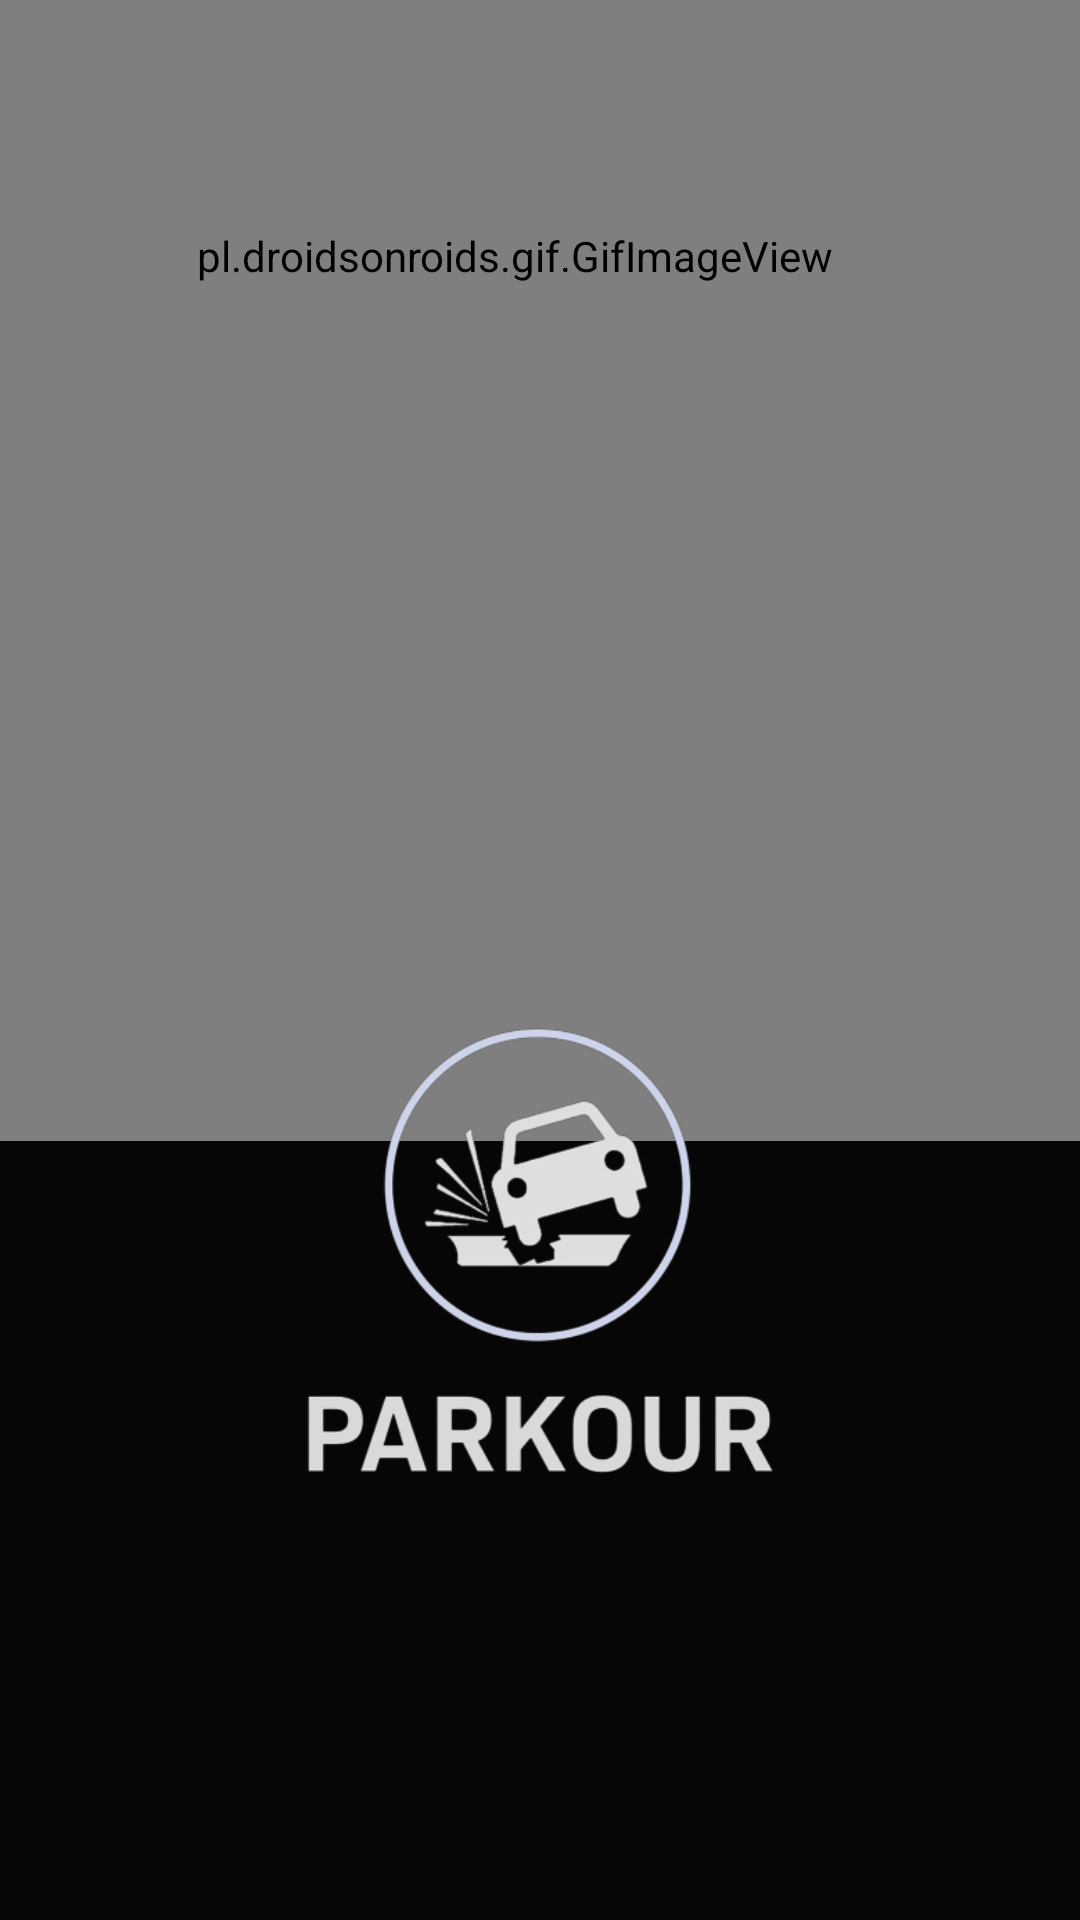

The Android layout XML behind this screen, and the referenced resources:
<!-- AndroidManifest.xml: application theme Theme.SplashScreen -->
<!-- res/layout/activity_loading.xml -->
<?xml version="1.0" encoding="utf-8"?>
<androidx.constraintlayout.widget.ConstraintLayout xmlns:android="http://schemas.android.com/apk/res/android"
    xmlns:app="http://schemas.android.com/apk/res-auto"
    xmlns:tools="http://schemas.android.com/tools"
    android:layout_width="match_parent"
    android:layout_height="match_parent"
    android:background="@color/testblack"
    tools:context=".LoadingActivity">

    <pl.droidsonroids.gif.GifImageView
        android:id="@+id/gifImageView"
        android:layout_width="414dp"
        android:layout_height="590dp"
        android:layout_marginBottom="260dp"
        android:src="@drawable/loading"
        app:layout_constraintBottom_toBottomOf="parent"
        app:layout_constraintEnd_toEndOf="parent"
        app:layout_constraintHorizontal_bias="0.666"
        app:layout_constraintStart_toStartOf="parent" />

    <ImageView
        android:id="@+id/imageView"
        android:layout_width="231dp"
        android:layout_height="337dp"
        app:layout_constraintBottom_toBottomOf="parent"
        app:layout_constraintEnd_toEndOf="parent"
        app:layout_constraintStart_toStartOf="parent"
        app:layout_constraintTop_toTopOf="@+id/gifImageView"
        app:layout_constraintVertical_bias="0.904"
        app:srcCompat="@drawable/parkour_logo" />

</androidx.constraintlayout.widget.ConstraintLayout>
<!-- resources referenced by this layout -->
<resources>
  <color name="testblack">#070607</color>
  <!-- drawable parkour_logo: png bitmap (drawable-v24, 55557 bytes) -->
  <style name="Theme.SplashScreen" parent="Theme.MaterialComponents.DayNight.NoActionBar">
          
          <item name="colorPrimary">#3b396e</item>
          <item name="colorPrimaryVariant">#3b396e</item>
          <item name="colorOnPrimary">@color/white</item>
          
          <item name="colorSecondary">@color/teal_200</item>
          <item name="colorSecondaryVariant">@color/teal_700</item>
          <item name="colorOnSecondary">@color/black</item>
          
          <item name="android:statusBarColor" tools:targetApi="l">?attr/colorPrimaryVariant</item>
          
      </style>
  <color name="white">#FFFFFFFF</color>
  <color name="teal_200">#FF03DAC5</color>
  <color name="teal_700">#FF018786</color>
  <color name="black">#FF000000</color>
</resources>
